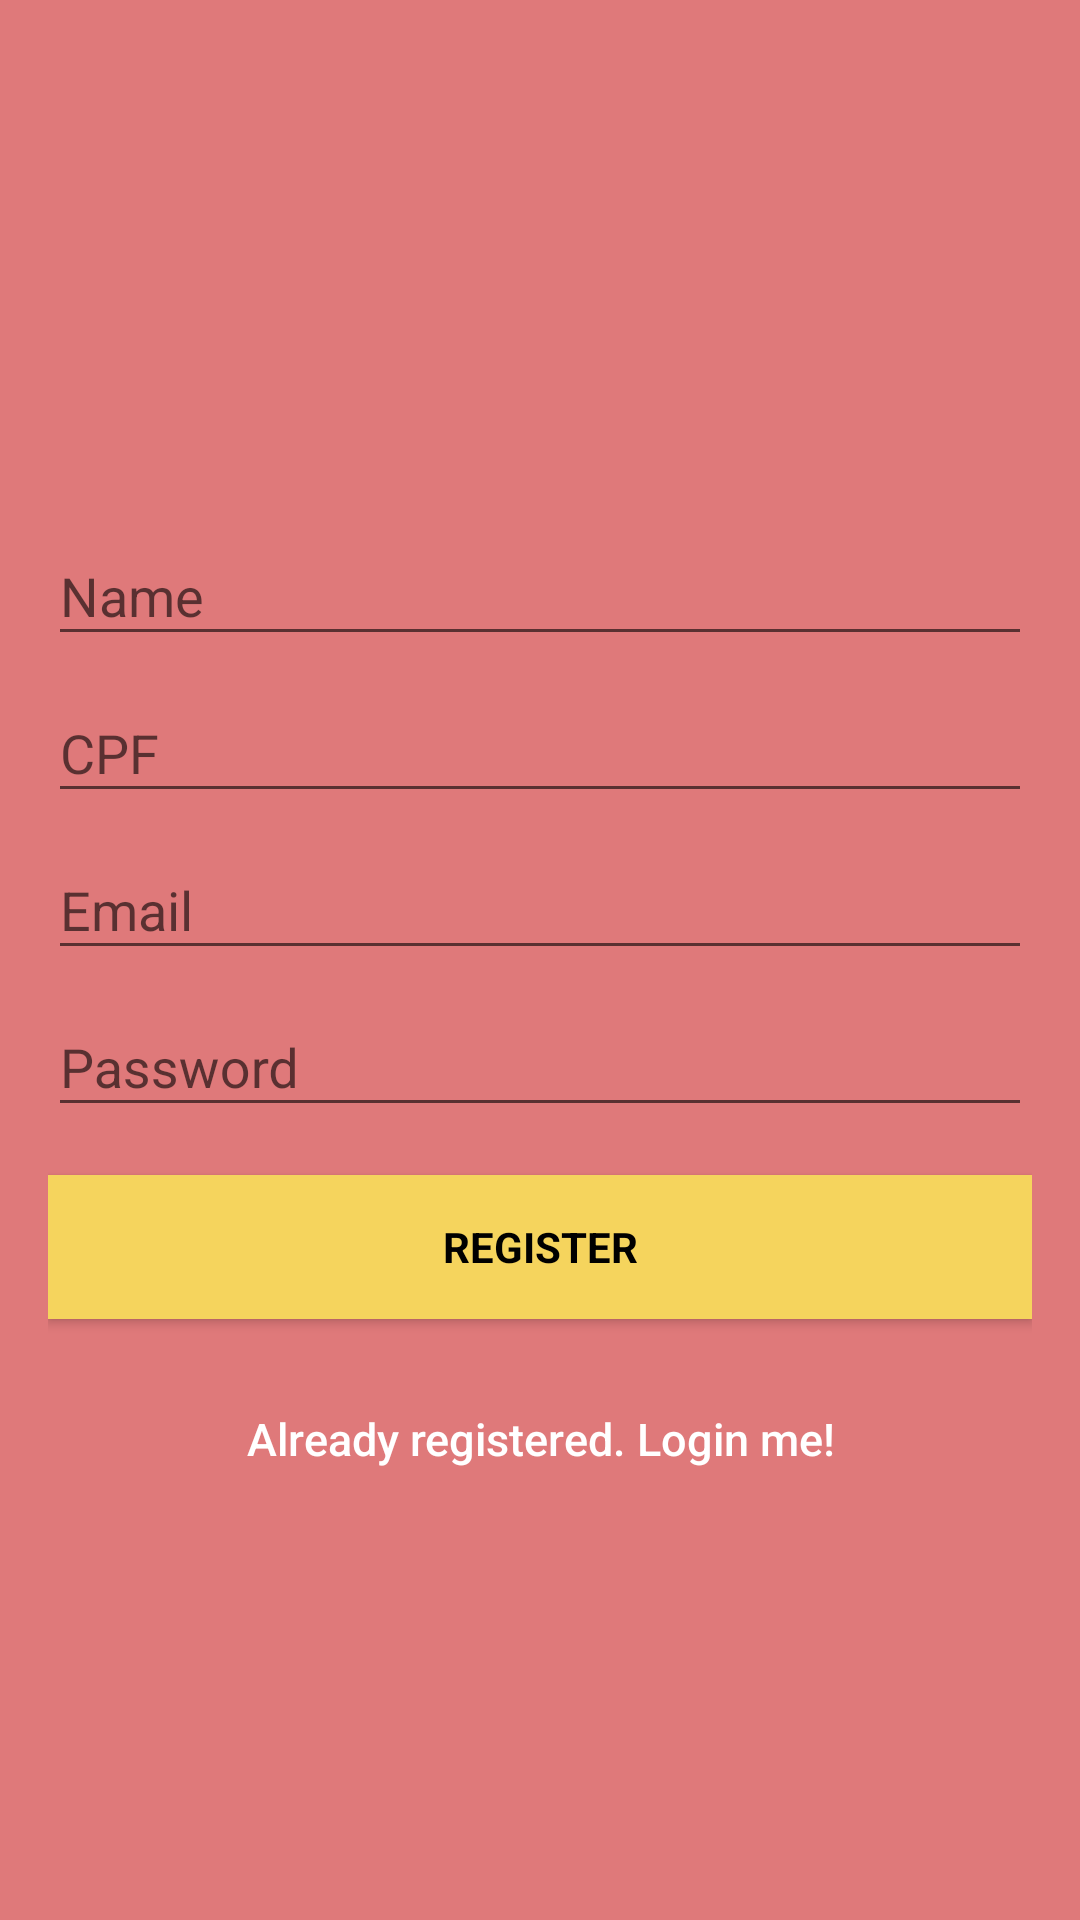

This screen was rendered from an Android layout file. Write that file and the resources it references.
<!-- AndroidManifest.xml: application theme AppTheme.NoActionBar -->
<!-- res/layout/activity_registrar.xml -->
<?xml version="1.0" encoding="utf-8"?>
<android.support.design.widget.CoordinatorLayout xmlns:android="http://schemas.android.com/apk/res/android"
    xmlns:app="http://schemas.android.com/apk/res-auto"
    xmlns:tools="http://schemas.android.com/tools"
    android:layout_width="match_parent"
    android:layout_height="match_parent"
    android:id="@+id/coordinatorLayout"
    tools:context=".view.RegistrarActivity">

    <LinearLayout
        android:layout_width="match_parent"
        android:layout_height="match_parent"
        android:background="@color/colorPrimary"
        android:gravity="center"
        android:orientation="vertical"
        android:padding="@dimen/activity_horizontal_margin">

        <ImageView
            android:layout_width="wrap_content"
            android:layout_height="wrap_content"
            android:layout_gravity="center_horizontal"
            android:layout_marginBottom="30dp"
            android:contentDescription="@string/logo"
            app:srcCompat="@drawable/logo_img" />

        <android.support.design.widget.TextInputLayout
            android:layout_width="match_parent"
            android:layout_height="wrap_content">

            <EditText
                android:id="@+id/edt_nome"
                android:layout_width="match_parent"
                android:layout_height="wrap_content"
                android:hint="@string/nome"
                android:imeOptions="actionNext"
                android:inputType="textPersonName|textCapWords"
                android:textColor="@android:color/white" />

        </android.support.design.widget.TextInputLayout>

        <android.support.design.widget.TextInputLayout
            android:layout_width="match_parent"
            android:layout_height="wrap_content">

            <EditText
                android:id="@+id/edt_cpf"
                android:layout_width="match_parent"
                android:layout_height="wrap_content"
                android:hint="@string/cpf"
                android:imeOptions="actionNext"
                android:inputType="number"
                android:maxLength="14"
                android:textColor="@android:color/white" />

        </android.support.design.widget.TextInputLayout>

        <android.support.design.widget.TextInputLayout
            android:layout_width="match_parent"
            android:layout_height="wrap_content">

            <EditText
                android:id="@+id/edt_email"
                android:layout_width="match_parent"
                android:layout_height="wrap_content"
                android:hint="@string/email"
                android:imeOptions="actionNext"
                android:inputType="textEmailAddress"
                android:textColor="@android:color/white" />

        </android.support.design.widget.TextInputLayout>

        <android.support.design.widget.TextInputLayout
            android:layout_width="match_parent"
            android:layout_height="wrap_content">

            <EditText
                android:id="@+id/edt_password"
                android:layout_width="match_parent"
                android:layout_height="wrap_content"
                android:hint="@string/senha"
                android:imeOptions="actionDone"
                android:inputType="textPassword"
                android:textColor="@android:color/white" />

        </android.support.design.widget.TextInputLayout>

        <Button
            android:id="@+id/btn_signup"
            style="?android:textAppearanceSmall"
            android:layout_width="match_parent"
            android:layout_height="wrap_content"
            android:layout_marginTop="16dp"
            android:background="@color/colorAccent"
            android:text="@string/btn_cadastrar"
            android:textColor="@android:color/black"
            android:textStyle="bold" />

        

        <Button
            android:id="@+id/btn_login"
            android:layout_width="match_parent"
            android:layout_height="wrap_content"
            android:layout_marginTop="16dp"
            android:background="@null"
            android:text="@string/btn_link_to_login"
            android:textAllCaps="false"
            android:textColor="@android:color/white"
            android:textSize="15sp" />
    </LinearLayout>

</android.support.design.widget.CoordinatorLayout>
<!-- resources referenced by this layout -->
<resources>
  <color name="colorAccent">#F5D45D</color>
  <color name="colorPrimary">#DF797A</color>
  <dimen name="activity_horizontal_margin">16dp</dimen>
  <string name="btn_cadastrar">Register</string>
  <string name="btn_link_to_login">Already registered. Login me!</string>
  <string name="cpf">CPF</string>
  <string name="email">Email</string>
  <string name="logo">Logo</string>
  <string name="nome">Name</string>
  <string name="senha">Password</string>
  <style name="AppTheme.NoActionBar">
          <item name="windowActionBar">false</item>
          <item name="windowNoTitle">true</item>
      </style>
</resources>
